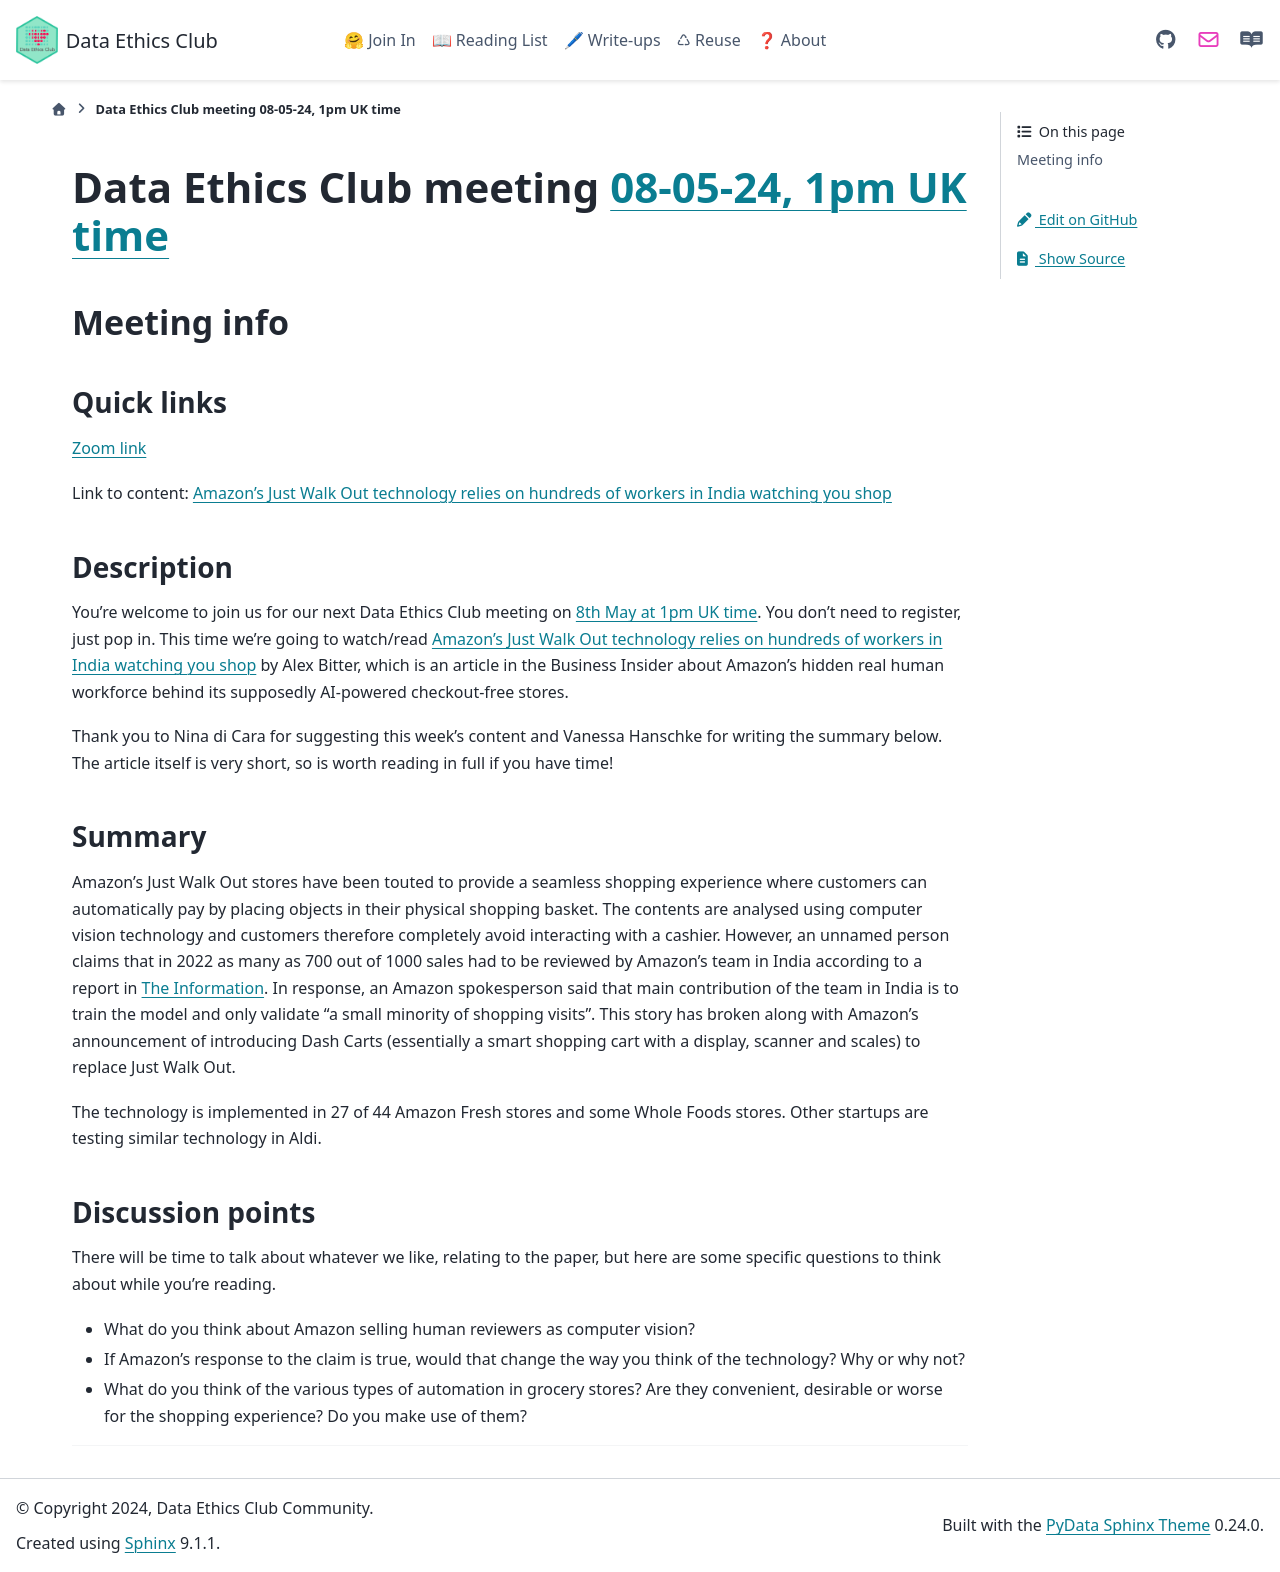

repository: very-good-science/data-ethics-club · page: join_in/meetings/2024/05-may/08-05-24_meeting.html · generator: sphinx

# Data Ethics Club meeting [08-05-24, 1pm UK time][timedate]

<!-- 
TODO:
- [x] Change to a new branch (DD-MM-YY_meeting)
- [x] Copy this template to meetings/YEAR/DD-MM-YY_meeting.md (put in actual year + date)
- [x] Put in the Event time on: https://www.timeanddate.com/worldclock/fixedform.html and copy result to LINK-TO-TIMEDATE
- [x] Change all ALL-CAPS placeholders in this form
- [x] Update the hyperlinks at the bottom of the template
- [x] Add link to the new file in meetings.md
- [x] Update the next-meeting.md file
- [x] Pull request!
- [ ] Create or edit the calendar invite to copy and paste this info over and send it/send an update.
- [ ] Maybe tweet it? #DataEthicsClub @jgiBristol

Repeat meeting link is currently: https://bristol-ac-uk.zoom.us/j/94475153265


Usual time 13:00-14:00
-->
## Meeting info

### Quick links

[Zoom link][zoom]

Link to content: [Amazon's Just Walk Out technology relies on hundreds of workers in India watching you shop][content]

### Description
You're welcome to join us for our next Data Ethics Club meeting on [8th May at 1pm UK time][timedate]. 
You don't need to register, just pop in. 
This time we're going to watch/read [Amazon's Just Walk Out technology relies on hundreds of workers in India watching you shop][content] by Alex Bitter, which is an article in the Business Insider about Amazon's hidden real human workforce behind its supposedly AI-powered checkout-free stores. 

Thank you to Nina di Cara for suggesting this week's content and Vanessa Hanschke for writing the summary below. The article itself is very short, so is worth reading in full if you have time!

### Summary

Amazon's Just Walk Out stores have been touted to provide a seamless shopping experience where customers can automatically pay by placing objects in their physical shopping basket. The contents are analysed using computer vision technology and customers therefore completely avoid interacting with a cashier. However, an unnamed person claims that in 2022 as many as 700 out of 1000 sales had to be reviewed by Amazon's team in India according to a report in [The Information](https://www.theinformation.com/articles/how-amazons-big-bet-on-just-walk-out-stumbled).  In response, an Amazon spokesperson said that main contribution of the team in India is to train the model and only validate "a small minority of shopping visits". This story has broken along with Amazon's announcement of introducing Dash Carts (essentially a smart shopping cart with a display, scanner and scales) to replace Just Walk Out.

The technology is implemented in 27 of 44 Amazon Fresh stores and some Whole Foods stores. Other startups are testing similar technology in Aldi.

### Discussion points

There will be time to talk about whatever we like, relating to the paper, but here are some specific questions to think about while you're reading.
- What do you think about Amazon selling human reviewers as computer vision?
- If Amazon's response to the claim is true, would that change the way you think of the technology? Why or why not?
- What do you think of the various types of automation in grocery stores? Are they convenient, desirable or worse for the shopping experience? Do you make use of them?


---

<!--

## Meeting notes

### Who came
Number of people:

### What did we think?
Notes here!
Shall we email the author? If so, who'll send the email?

-->

[timedate]: https://www.timeanddate.com/worldclock/fixedtime.html?msg=Data+Ethics+Club&iso=20240508T13&p1=299&ah=1
[content]: https://www.businessinsider.com/amazons-just-walk-out-actually-1-000-people-in-india-2024-4  
[zoom]: https://bristol-ac-uk.zoom.us/j/94475153265  
